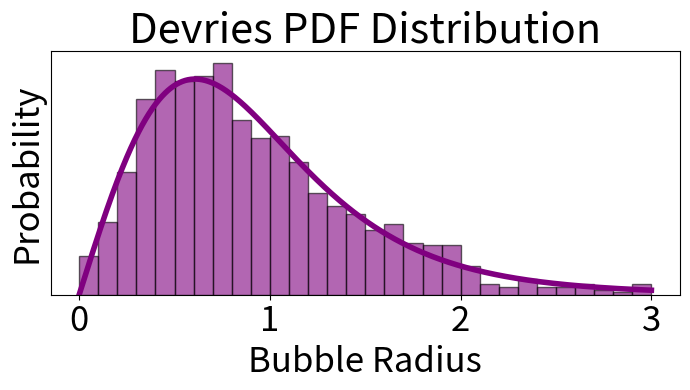
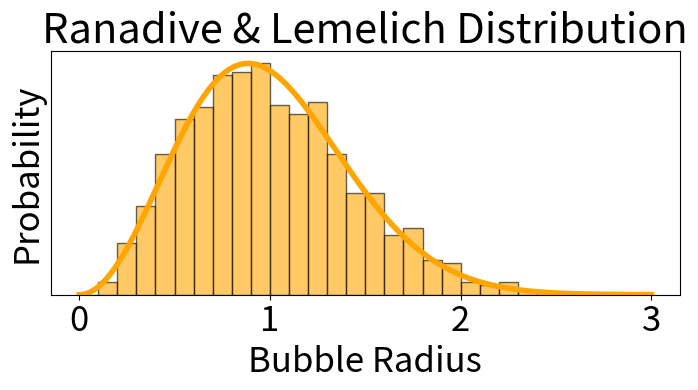
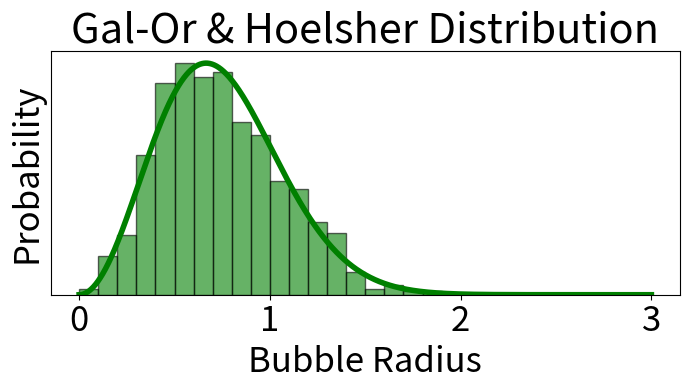

Recreate these plots in Python, in order.
import numpy as np
import matplotlib.pyplot as plt
from scipy.integrate import quad
from scipy.interpolate import interp1d

# Normalizing function for PDFs
def normalize_pdf(pdf, range):
    integral, _ = quad(pdf, *range)
    return lambda x: pdf(x) / integral

# Unnormalized PDFs
def p1_unnormalized(r):
    return 2.082 * r / (1 + 0.387 * r**2)**4

def p2_unnormalized(r):
    return (32 / np.pi**2) * r**2 * np.exp(-(4 / np.pi) * r**2)

def p3_unnormalized(x):
    return (16 / np.pi) * x**2 * np.exp(-np.sqrt(16 / np.pi) * x**2)

# Normalized PDFs
p1 = normalize_pdf(p1_unnormalized, (0, np.inf))
p2 = normalize_pdf(p2_unnormalized, (0, np.inf))
p3 = normalize_pdf(p3_unnormalized, (0, np.inf))

# Calculate the cumulative distribution function (CDF)
def calculate_cdf(pdf, x_values):
    cdf_values = np.array([quad(pdf, 0, x)[0] for x in x_values])
    cdf_values /= cdf_values[-1]  # Normalize to [0, 1]
    return cdf_values

# Generate random samples using inverse transform sampling
def inverse_transform_sampling(pdf, x_values, n_samples):
    cdf_values = calculate_cdf(pdf, x_values)
    inverse_cdf = interp1d(cdf_values, x_values, kind='linear', fill_value='extrapolate')
    u = np.random.rand(n_samples)
    return inverse_cdf(u)

# Parameters
num_samples = 1000
x_values = np.linspace(0, 3, num_samples)

# Define common bins
common_bins = np.linspace(0, 3, 31)  # 30 equally spaced bins

colors = ['purple', 'orange', 'green']  # Distinguishable colors
titles = ['Devries PDF', 'Ranadive & Lemelich', 'Gal-Or & Hoelsher']
pdfs = [p1, p2, p3]
for i, (pdf, title, color) in enumerate(zip(pdfs, titles, colors), 1):
    # Plot setup
    fig, ax1 = plt.subplots(figsize=(7, 4))

    alpha = 0.8
    alpha -= 0.2
    # Generate random samples
    random_numbers = inverse_transform_sampling(pdf, x_values, num_samples)

    # Plot normalized PDF
    ax1.plot(x_values, pdf(x_values), label=title, color=color, linewidth=4)

    # Plot histogram with common bins
    plt.hist(random_numbers, bins=common_bins, density=True, alpha=alpha, color=color, edgecolor='k', label=f'{title} Hist')

        # Finalize plot
    ax1.set_xlabel('Bubble Radius', fontsize=25)
    ax1.set_ylabel('Probability', fontsize=25)
    ax1.tick_params('both', labelsize=25)
    ax1.set_yticks([])
    plt.title(f'{title} Distribution', fontsize=30)
    # plt.legend(fontsize=15)
    plt.tight_layout()
    plt.show()
